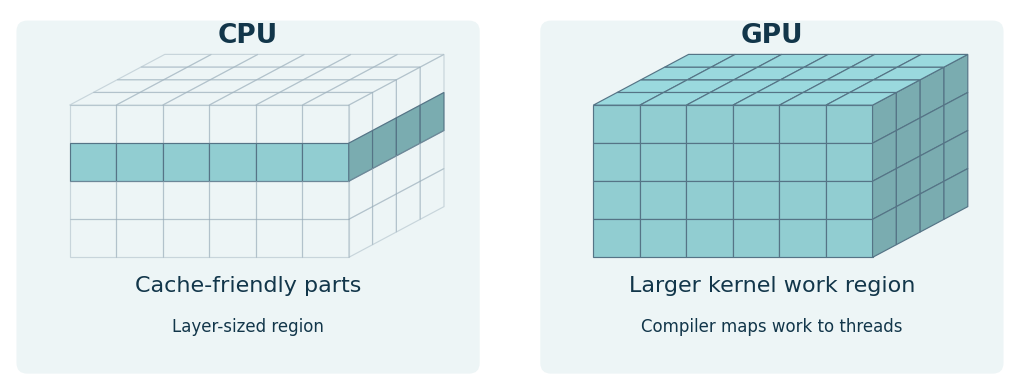

This figure's Python source:
"""Compare CPU and GPU work regions in the loop-pattern diagram style."""
import argparse
from pathlib import Path

import matplotlib
matplotlib.use("Agg")
import matplotlib.pyplot as plt
from matplotlib.colors import to_rgb
from matplotlib.patches import FancyBboxPatch, Polygon

parser = argparse.ArgumentParser(description=__doc__)
parser.add_argument("-o", "--output", type=Path, default=Path("img/block_regions.svg"))
args = parser.parse_args()
args.output.parent.mkdir(parents=True, exist_ok=True)
plt.rcParams.update({"font.family": "sans-serif",
                     "font.sans-serif": ["DejaVu Sans", "Liberation Sans", "Arial"]})
INK = "#12364A"
NI, NJ, NK = 6, 4, 4


def project(i, j, k):
    return .65 + .43*i + .22*j, 2.65 + .12*j - .36*k


fig, axes = plt.subplots(1, 2, figsize=(10, 3.7))
fig.subplots_adjust(left=0, right=1, bottom=0, top=1, wspace=.10)
for ax, kind in zip(axes, ("cpu", "gpu")):
    ax.set(xlim=(.1, 4.5), ylim=(.05, 3.55))
    ax.axis("off")
    ax.add_patch(FancyBboxPatch((.18, .13), 4.24, 3.30,
                 boxstyle="round,pad=.02,rounding_size=.10",
                 facecolor="#EDF5F6", edgecolor="none"))

    def face(vertices, k, side):
        selected = kind == "gpu" or k == 1
        rgb = tuple(min(1, v * (1, .84, 1.06)[side])
                    for v in to_rgb("#91CDD1"))
        ax.add_patch(Polygon([project(*v) for v in vertices], closed=True,
                     facecolor=rgb if selected else "none",
                     edgecolor="#557486" if selected else "#91A6B4",
                     linewidth=.85, alpha=1 if selected else .40))

    for k in range(NK):
        for i in range(NI):
            face([(i, 0, k), (i+1, 0, k), (i+1, 0, k+1), (i, 0, k+1)], k, 0)
        for j in range(NJ):
            face([(NI, j, k), (NI, j+1, k), (NI, j+1, k+1), (NI, j, k+1)], k, 1)
    for i in range(NI):
        for j in range(NJ):
            face([(i, j, 0), (i+1, j, 0), (i+1, j+1, 0), (i, j+1, 0)], 0, 2)

    ax.text(2.3, 3.24, "CPU" if kind == "cpu" else "GPU",
            color=INK, fontsize=19, weight="bold", ha="center")
    ax.text(2.3, .88, "Cache-friendly parts" if kind == "cpu" else "Larger kernel work region",
            color=INK, fontsize=16, ha="center")
    ax.text(2.3, .50, "Layer-sized region" if kind == "cpu" else "Compiler maps work to threads",
            color=INK, fontsize=12, ha="center")

fig.savefig(args.output, transparent=True)
plt.close(fig)
